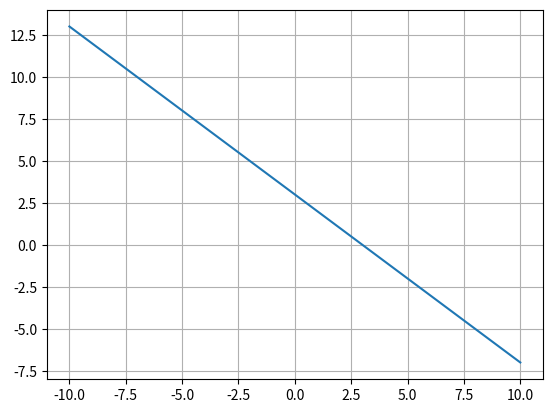

The matplotlib source for this figure:
import matplotlib.pyplot as plt   # librería para graficar
import numpy as np 


N = 100

m = -1

b = 3

def f(x):
  return m*x+b

x = np.linspace(-10,10, num=N)

y = f(x)

fig, ax = plt.subplots()
ax.plot(x,y)
print(ax.grid())               # librería para manejo de vectores y utilidades matemáticas